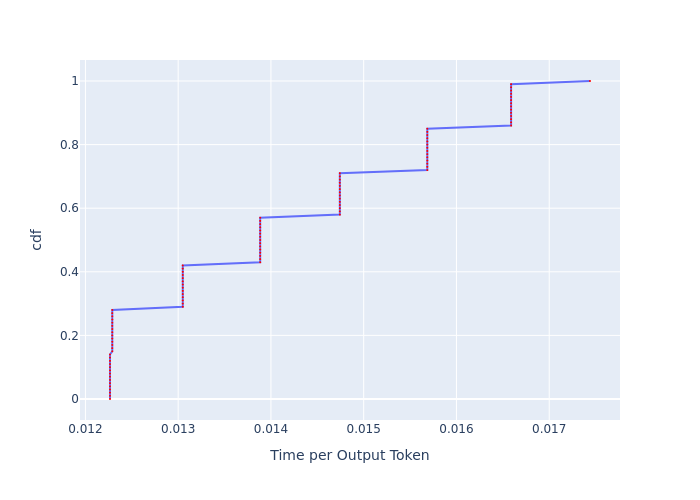

Values plotted in this chart, from the file beside it:
, cdf, Time per Output Token
0, 0.0, 0.01227
1, 0.01, 0.01227
2, 0.02, 0.01227
3, 0.03, 0.01227
4, 0.04, 0.01227
5, 0.05, 0.01227
6, 0.06, 0.01227
7, 0.07, 0.01227
8, 0.08, 0.01227
9, 0.09, 0.01227
10, 0.1, 0.01227
11, 0.11, 0.01227
12, 0.12, 0.01227
13, 0.13, 0.01227
14, 0.14, 0.01227
15, 0.15, 0.01229
16, 0.16, 0.01229
17, 0.17, 0.01229
18, 0.18, 0.01229
19, 0.19, 0.01229
20, 0.2, 0.01229
21, 0.21, 0.01229
22, 0.22, 0.01229
23, 0.23, 0.01229
24, 0.24, 0.01229
25, 0.25, 0.01229
26, 0.26, 0.01229
27, 0.27, 0.01229
28, 0.28, 0.01229
29, 0.29, 0.01305
30, 0.3, 0.01305
31, 0.31, 0.01305
32, 0.32, 0.01305
33, 0.33, 0.01305
34, 0.34, 0.01305
35, 0.35, 0.01305
36, 0.36, 0.01305
37, 0.37, 0.01305
38, 0.38, 0.01305
39, 0.39, 0.01305
40, 0.4, 0.01305
41, 0.41, 0.01305
42, 0.42, 0.01305
43, 0.43, 0.01388
44, 0.44, 0.01388
45, 0.45, 0.01388
46, 0.46, 0.01388
47, 0.47, 0.01388
48, 0.48, 0.01388
49, 0.49, 0.01388
50, 0.5, 0.01388
51, 0.51, 0.01388
52, 0.52, 0.01388
53, 0.53, 0.01388
54, 0.54, 0.01388
55, 0.55, 0.01388
56, 0.56, 0.01388
57, 0.57, 0.01388
58, 0.58, 0.01474
59, 0.59, 0.01474
... 41 more rows
